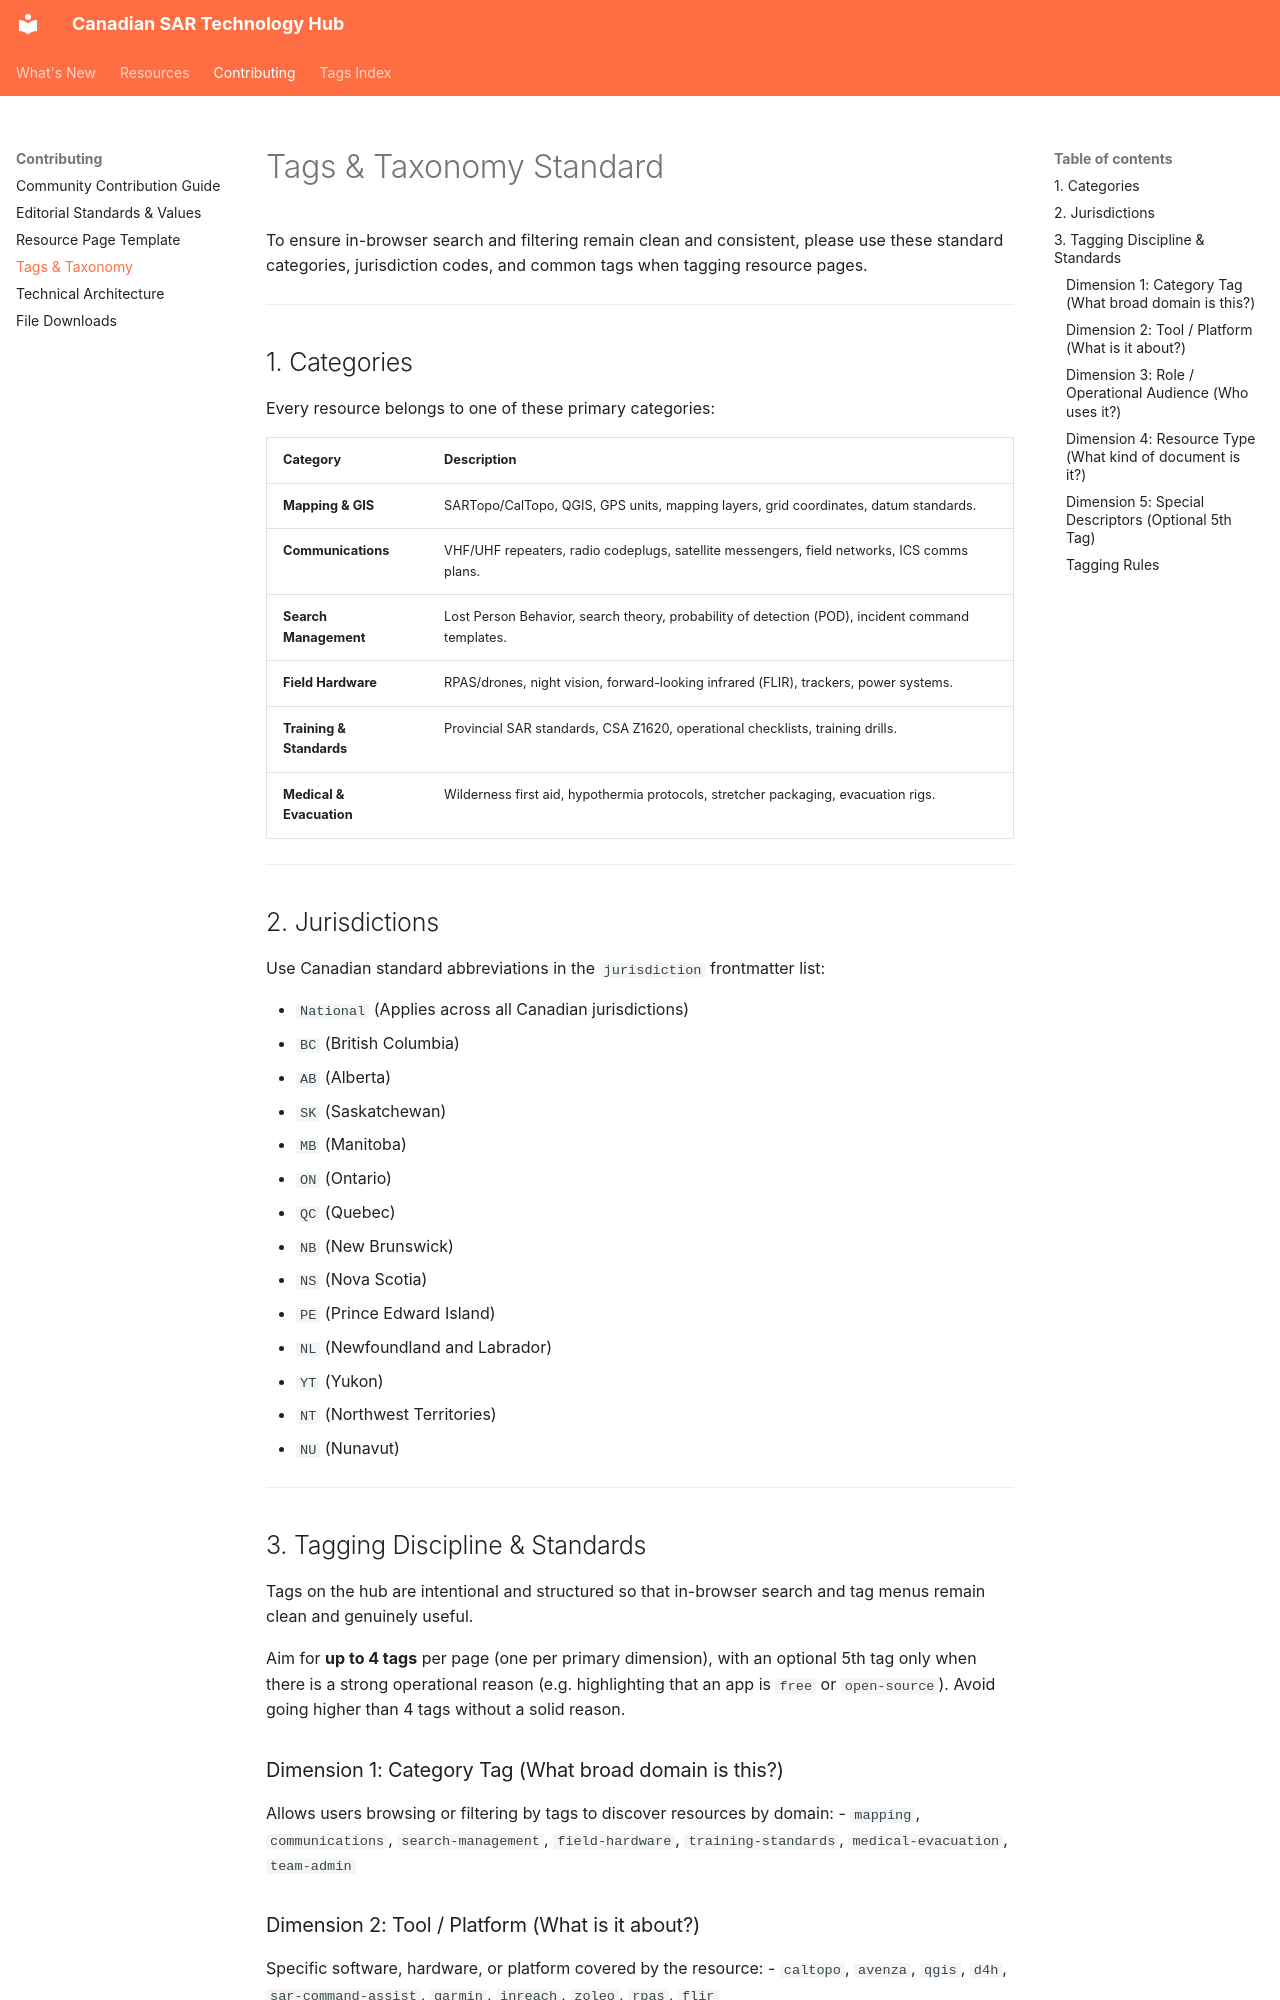

repository: Bradley-Parker/Canadian-SAR-Technology-Hub · page: contributing/taxonomy/index.html · generator: mkdocs

---
title: Tags & Taxonomy Standard
description: Standardized categories, tags, and jurisdiction labels for Canadian SAR resources.
---

# Tags & Taxonomy Standard

To ensure in-browser search and filtering remain clean and consistent, please use these standard categories, jurisdiction codes, and common tags when tagging resource pages.

---

## 1. Categories
Every resource belongs to one of these primary categories:

| Category | Description |
| :--- | :--- |
| **Mapping & GIS** | SARTopo/CalTopo, QGIS, GPS units, mapping layers, grid coordinates, datum standards. |
| **Communications** | VHF/UHF repeaters, radio codeplugs, satellite messengers, field networks, ICS comms plans. |
| **Search Management** | Lost Person Behavior, search theory, probability of detection (POD), incident command templates. |
| **Field Hardware** | RPAS/drones, night vision, forward-looking infrared (FLIR), trackers, power systems. |
| **Training & Standards** | Provincial SAR standards, CSA Z1620, operational checklists, training drills. |
| **Medical & Evacuation** | Wilderness first aid, hypothermia protocols, stretcher packaging, evacuation rigs. |

---

## 2. Jurisdictions
Use Canadian standard abbreviations in the `jurisdiction` frontmatter list:

- `National` (Applies across all Canadian jurisdictions)
- `BC` (British Columbia)
- `AB` (Alberta)
- `SK` (Saskatchewan)
- `MB` (Manitoba)
- `ON` (Ontario)
- `QC` (Quebec)
- `NB` (New Brunswick)
- `NS` (Nova Scotia)
- `PE` (Prince Edward Island)
- `NL` (Newfoundland and Labrador)
- `YT` (Yukon)
- `NT` (Northwest Territories)
- `NU` (Nunavut)

---

## 3. Tagging Discipline & Standards

Tags on the hub are intentional and structured so that in-browser search and tag menus remain clean and genuinely useful.

Aim for **up to 4 tags** per page (one per primary dimension), with an optional 5th tag only when there is a strong operational reason (e.g. highlighting that an app is `free` or `open-source`). Avoid going higher than 4 tags without a solid reason.

### Dimension 1: Category Tag (What broad domain is this?)
Allows users browsing or filtering by tags to discover resources by domain:
- `mapping`, `communications`, `search-management`, `field-hardware`, `training-standards`, `medical-evacuation`, `team-admin`

### Dimension 2: Tool / Platform (What is it about?)
Specific software, hardware, or platform covered by the resource:
- `caltopo`, `avenza`, `qgis`, `d4h`, `sar-command-assist`, `garmin`, `inreach`, `zoleo`, `rpas`, `flir`

### Dimension 3: Role / Operational Audience (Who uses it?)
The primary SAR practitioner role:
- `search-manager`, `ground-searcher`, `team-leader`, `incident-commander`, `equipment-officer`, `team-admin`
